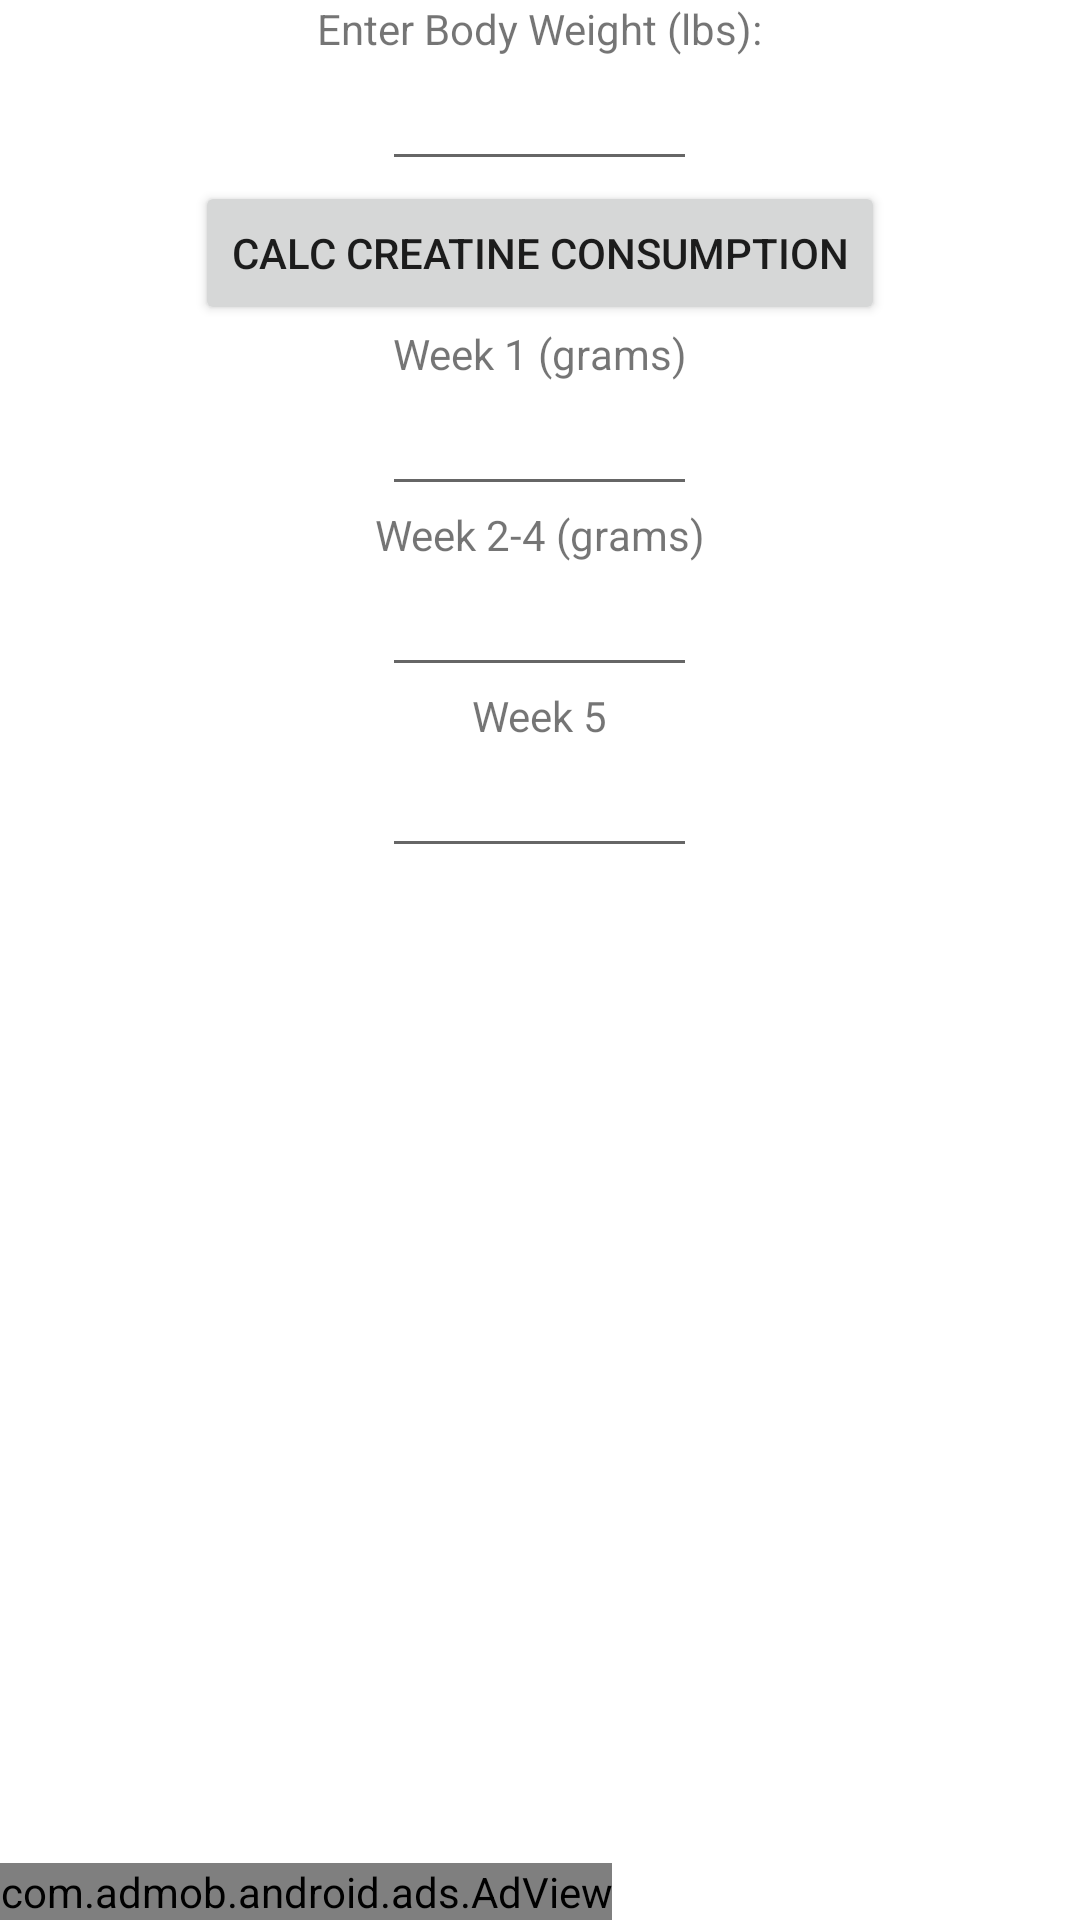

Produce the Android XML layout that renders to this screen, including the resource entries it uses.
<!-- AndroidManifest.xml: fallback theme Theme.MaterialComponents.DayNight.NoActionBar -->
<!-- res/layout/creatineconsume.xml -->
<?xml version="1.0" encoding="utf-8"?>
<LinearLayout
  xmlns:android="http://schemas.android.com/apk/res/android"
  xmlns:myapp="http://schemas.android.com/apk/res/example.android.fitnesscalc" 
  android:layout_width="fill_parent"
  android:layout_height="fill_parent" android:orientation="vertical" android:id="@+id/layoutBackground">
<TextView android:id="@+id/TextView01" android:layout_width="wrap_content" android:layout_height="wrap_content" android:layout_gravity="center_horizontal" android:text="@string/entrybodyweight"></TextView>


<EditText android:layout_width="wrap_content" android:layout_height="wrap_content" android:layout_gravity="center_horizontal" android:minEms="5" android:id="@+id/txtBodyWeight" style="@style/EditText"></EditText>



<Button android:layout_width="wrap_content" android:layout_height="wrap_content" android:layout_gravity="center_horizontal" android:text="@string/creatinecalc" android:id="@+id/btnCalcCreatine"></Button><TextView android:id="@+id/TextView04" android:layout_width="wrap_content" android:layout_height="wrap_content" android:layout_gravity="center_horizontal" android:text="Week 1 (grams)"></TextView>
<EditText android:layout_width="wrap_content" android:layout_height="wrap_content" android:layout_gravity="center_horizontal" android:minEms="5" android:id="@+id/txtWeekOne" android:bufferType="normal" android:maxLength="6" style="@style/EditText"></EditText>





<TextView android:id="@+id/TextView03" android:layout_gravity="center_horizontal" android:layout_width="wrap_content" android:layout_height="wrap_content" android:text="Week 2-4 (grams)"></TextView><EditText android:minEms="5" android:layout_gravity="center_horizontal" android:layout_width="wrap_content" android:layout_height="wrap_content" android:id="@+id/txtWeekTwo" android:bufferType="normal" style="@style/EditText"></EditText>



<TextView android:id="@+id/TextView02" android:layout_gravity="center_horizontal" android:layout_width="wrap_content" android:layout_height="wrap_content" android:text="Week 5"></TextView><EditText android:minEms="5" android:layout_gravity="center_horizontal" android:layout_width="wrap_content" android:layout_height="wrap_content" android:id="@+id/txtWeekFive" android:bufferType="normal" android:maxLength="6" style="@style/EditText"></EditText>

	<LinearLayout android:id="@+id/LinearLayout03" android:layout_height="fill_parent" android:layout_width="fill_parent"><com.admob.android.ads.AdView android:id="@+id/ad" android:layout_height="wrap_content" myapp:backgroundColor="#000000" myapp:primaryTextColor="#FFFFFF" myapp:secondaryTextColor="#CCCCCC" android:layout_width="wrap_content" android:layout_gravity="bottom"/></LinearLayout>  
      
</LinearLayout>
<!-- resources referenced by this layout -->
<resources>
  <string name="creatinecalc">Calc Creatine Consumption</string>
  <string name="entrybodyweight">Enter Body Weight (lbs):</string>
  <style name="EditText" parent="android:Widget.EditText">
  <item name="android:inputType">number|numberDecimal</item>
  <item name="android:maxLength">6</item>
  </style>
</resources>
